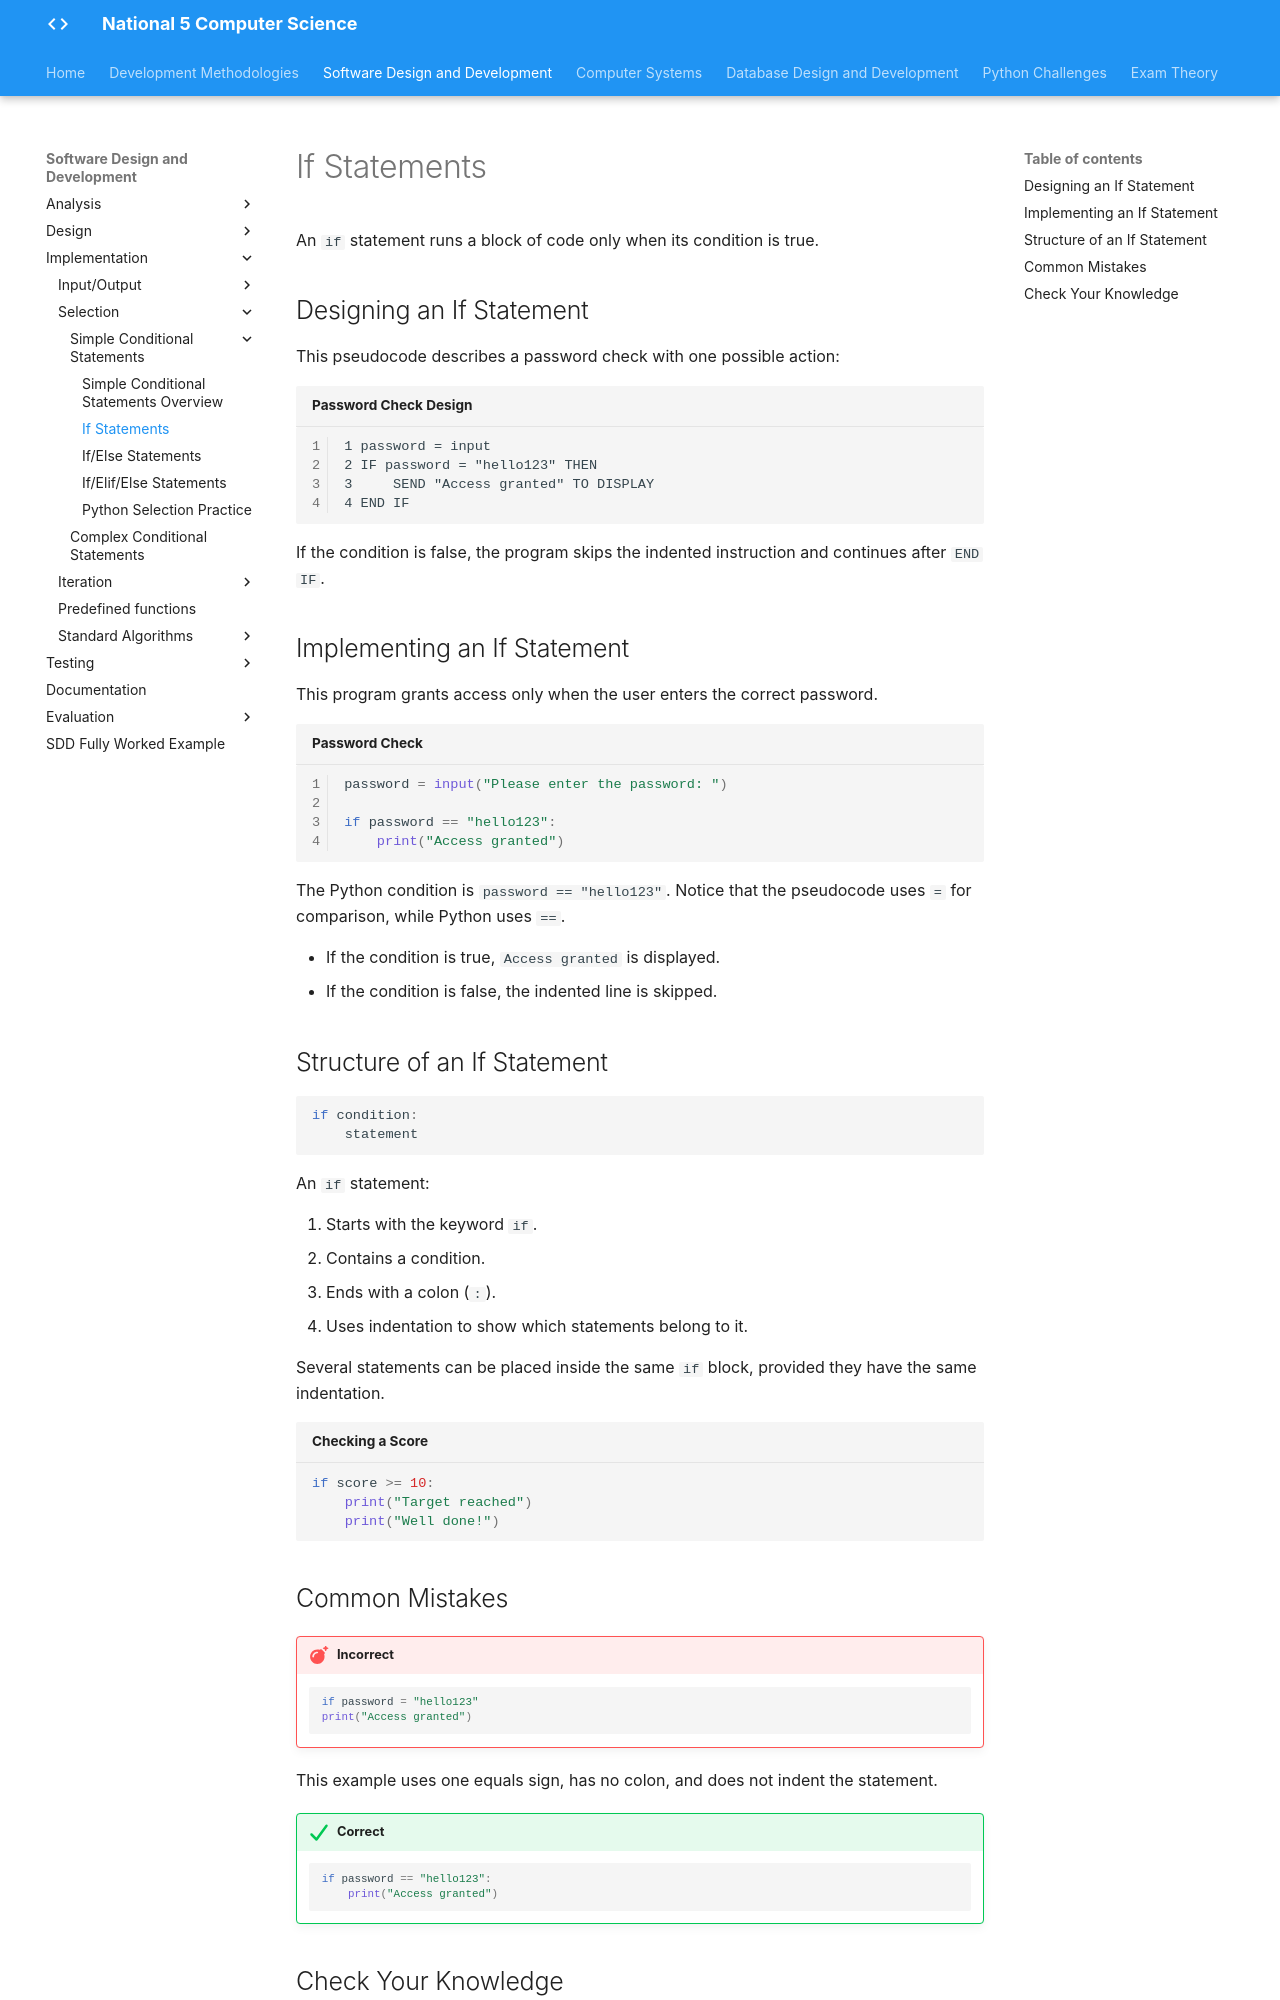

repository: Mr-Wood-CS/LN-National-5 · page: 02-sdd/2.4-implementation/02-selection/1.4.2.1.1-if-statements/index.html · generator: mkdocs

# If Statements

An `if` statement runs a block of code only when its condition is true.

## Designing an If Statement

This pseudocode describes a password check with one possible action:

```pseudocode title="Password Check Design" linenums="1"
1 password = input
2 IF password = "hello123" THEN
3     SEND "Access granted" TO DISPLAY
4 END IF
```

If the condition is false, the program skips the indented instruction and continues after `END IF`.

## Implementing an If Statement

This program grants access only when the user enters the correct password.

```python title="Password Check" linenums="1"
password = input("Please enter the password: ")

if password == "hello123":
    print("Access granted")
```

The Python condition is `password == "hello123"`. Notice that the pseudocode uses `=` for comparison, while Python uses `==`.

- If the condition is true, `Access granted` is displayed.
- If the condition is false, the indented line is skipped.

## Structure of an If Statement

```python
if condition:
    statement
```

An `if` statement:

1. Starts with the keyword `if`.
2. Contains a condition.
3. Ends with a colon (`:`).
4. Uses indentation to show which statements belong to it.

Several statements can be placed inside the same `if` block, provided they have the same indentation.

```python title="Checking a Score"
if score >= 10:
    print("Target reached")
    print("Well done!")
```

## Common Mistakes

!!! failure "Incorrect"

    ```python
    if password = "hello123"
    print("Access granted")
    ```

This example uses one equals sign, has no colon, and does not indent the statement.

!!! success "Correct"

    ```python
    if password == "hello123":
        print("Access granted")
    ```
